Run: headless pygame with SDL's dummy video driver; simulated clock (each Clock.tick advances the game by its frame time, no real sleeping); random seed 0; keys injected as events and as key.get_pressed() state; no mouse input.
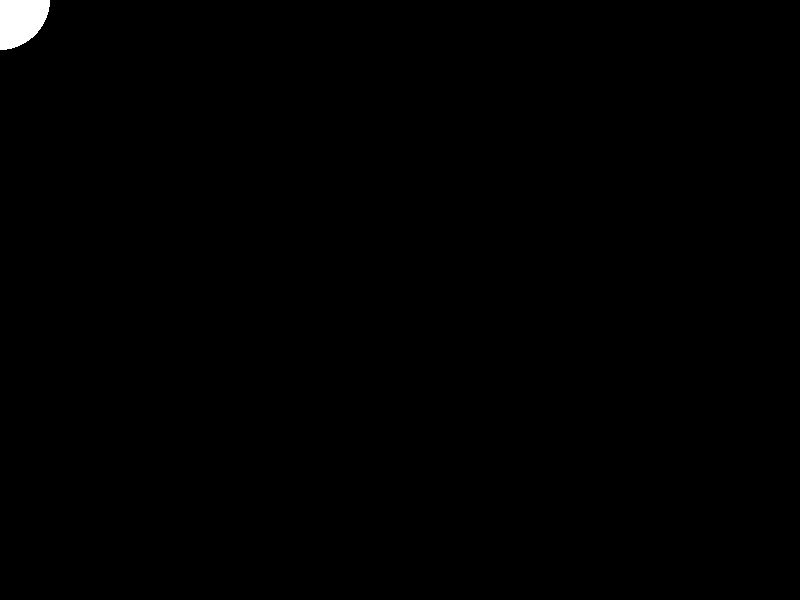
Frame 1 of 4 · flips 1–60 · no input
Frame 2 of 4 · flips 61–180 · tapped SPACE, RETURN · held RIGHT (→), D · screen unchanged from frame 1, image omitted
Frame 3 of 4 · flips 181–300 · held DOWN (↓), S · screen unchanged from frame 2, image omitted
Frame 4 of 4 · flips 301–420 · held LEFT (←), A, UP (↑), W · screen unchanged from frame 3, image omitted

The pygame program that drew these frames:

"""

This program simulates the movement of an object along a surface where the only 
force to be considered is a force of friction, of constant magnitude, acting
opposite to the movement. This is apparently a reasonable model of friction for 
solid objects sliding over a surface, although it is an approximation of a very 
messy reality.

The force of friction disappears once the object's velocity is zero; indeed, in 
this case the object has no direction, so it would not be meaningful to talk 
about a force opposite to it. This is interesting as it means that in this 
model, the force is a *discontinuous* function of time. It will "jump" to
zero whenever the velocity is zero.

One can write the equation of motion as something like

  (d^2 s)/(d t^2) = { 0                   if ds/dt = 0,
                    { -a/|ds/dt| (ds/dt)  otherwise,

but this does not really help with finding an exact solution. It's better to think of each case in the above equation as a separate equation of motion, solve them separately, and then figure out how they interact.

Intuitively, we can divide the object's motion into two phases. First it will move with constant acceleration, in a direction opposite to its initial velocity. Then, once the velocity reaches 0, it will stop and remain stationary. I'm not quite sure how to justify this in a fully mathematically rigorous way, but it's obvious from intuition.

Note an edge case: the first phase will not occur if the object's initial velocity is already 0. In that case we only get the second phase, where the object is stationary.

We can calculate the duration of the first phase by observing that since acceleration in the first phase is constant at -a/|u| u, we have v = u - at/|u| u = (1 - at/|u|) u. Substituting v = 0 in this equation gives the scalar equation

  1 = at/|u|,

given that u != 0. This equation has no solution if a = 0. Otherwise, we can solve for t:

  t = |u|/a.

The solution t must be nonzero, and it is positive iff |u|/a > 0, i.e. a > 0. So if a <= 0, then the first phase never finishes, and we can simply use the constant acceleration equation

  s = r + t(u - at/2|u| u) = r + t(1 - at/2|u|) u.

If, on the other hand, a > 0, then the first phase does end. Afterwards, the object will be stationary; we just need to know what its position will be. Substituting t = |u|/a into the above equation gives

  r + |u|/a (1 - a(|u|/a)/2|u|) u,

which simplifies to

  r + |u|/2a u.

This can also be expressed as r + T/2 u where T is the stopping time.
"""

import sys
import pygame as pg
from pygame import Vector2 as Vec

SCREEN_WIDTH = 800
SCREEN_HEIGHT = 600

INITIAL_POS = Vec(0, 0)
INITIAL_VEL = Vec(SCREEN_WIDTH, SCREEN_HEIGHT).normalize()
INITIAL_VEL_MAG = INITIAL_VEL.length()
FRICTION = 0.00075

STOPPING_TIME = None if FRICTION <= 0 else INITIAL_VEL.length() / FRICTION

def get_pos(t: int) -> Vec:
    if not INITIAL_VEL:
        return INITIAL_POS
    
    if STOPPING_TIME is None or t <= STOPPING_TIME:
        return (
            INITIAL_POS
            + t * (1 - FRICTION * t / (2 * INITIAL_VEL_MAG)) * INITIAL_VEL
        )

    return INITIAL_POS + INITIAL_VEL * STOPPING_TIME / 2

def screen_pos(pos: Vec) -> tuple[int, int]:
    return (round(pos.x) % SCREEN_WIDTH, round(pos.y) % SCREEN_HEIGHT)

def screen() -> pg.Surface:
    return pg.display.get_surface()

initial_ticks = None

def get_time() -> int:
    global initial_ticks

    if initial_ticks is None:
        initial_ticks = pg.time.get_ticks()
        return initial_ticks
    
    return pg.time.get_ticks() - initial_ticks

pg.init()
pg.display.set_mode((SCREEN_WIDTH, SCREEN_HEIGHT))

while True:
    for event in pg.event.get():
        if event.type == pg.QUIT:
            sys.exit()

    screen().fill('black')
    pos = get_pos(get_time())
    pg.draw.circle(screen(), 'white', screen_pos(pos), 50)
    pg.display.flip()
